Dataset: Labeled (GitHub, ev-hansen/ML_REIMEI_Aurora_Classification). Classes: Alfvenic aurora, diffuse aurora, inverted V aurora, missing data, only ions.

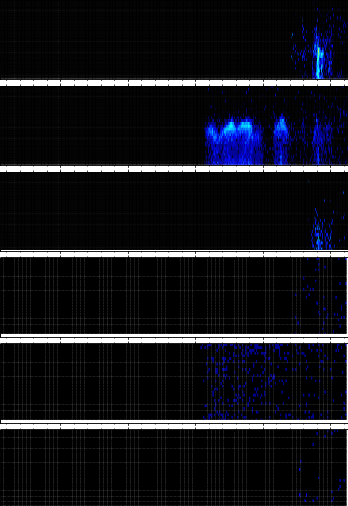
Label: missing data

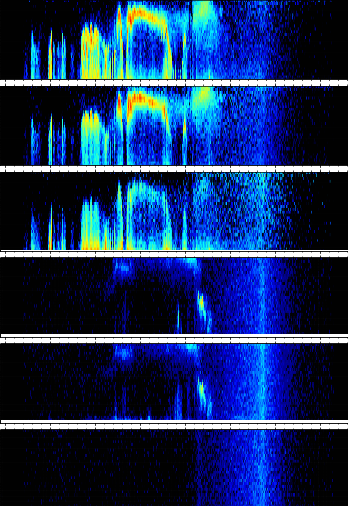
Label: inverted V aurora

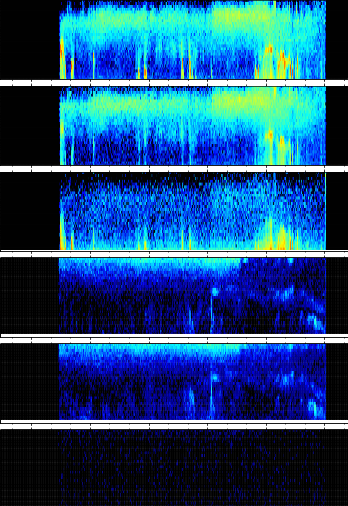
Label: diffuse aurora

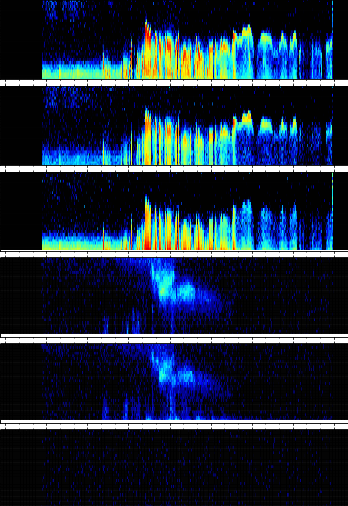
Label: Alfvenic aurora

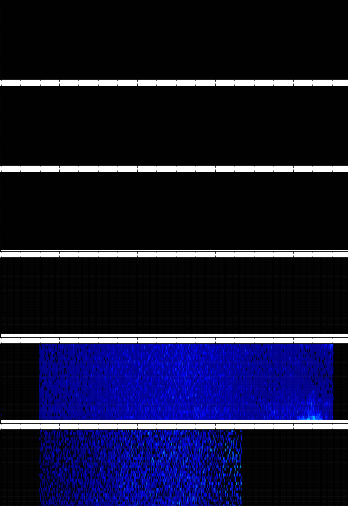
Label: only ions

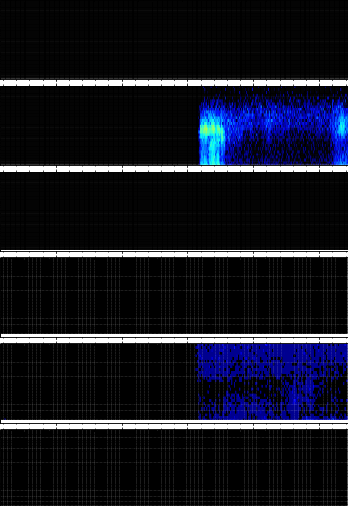
Label: missing data
